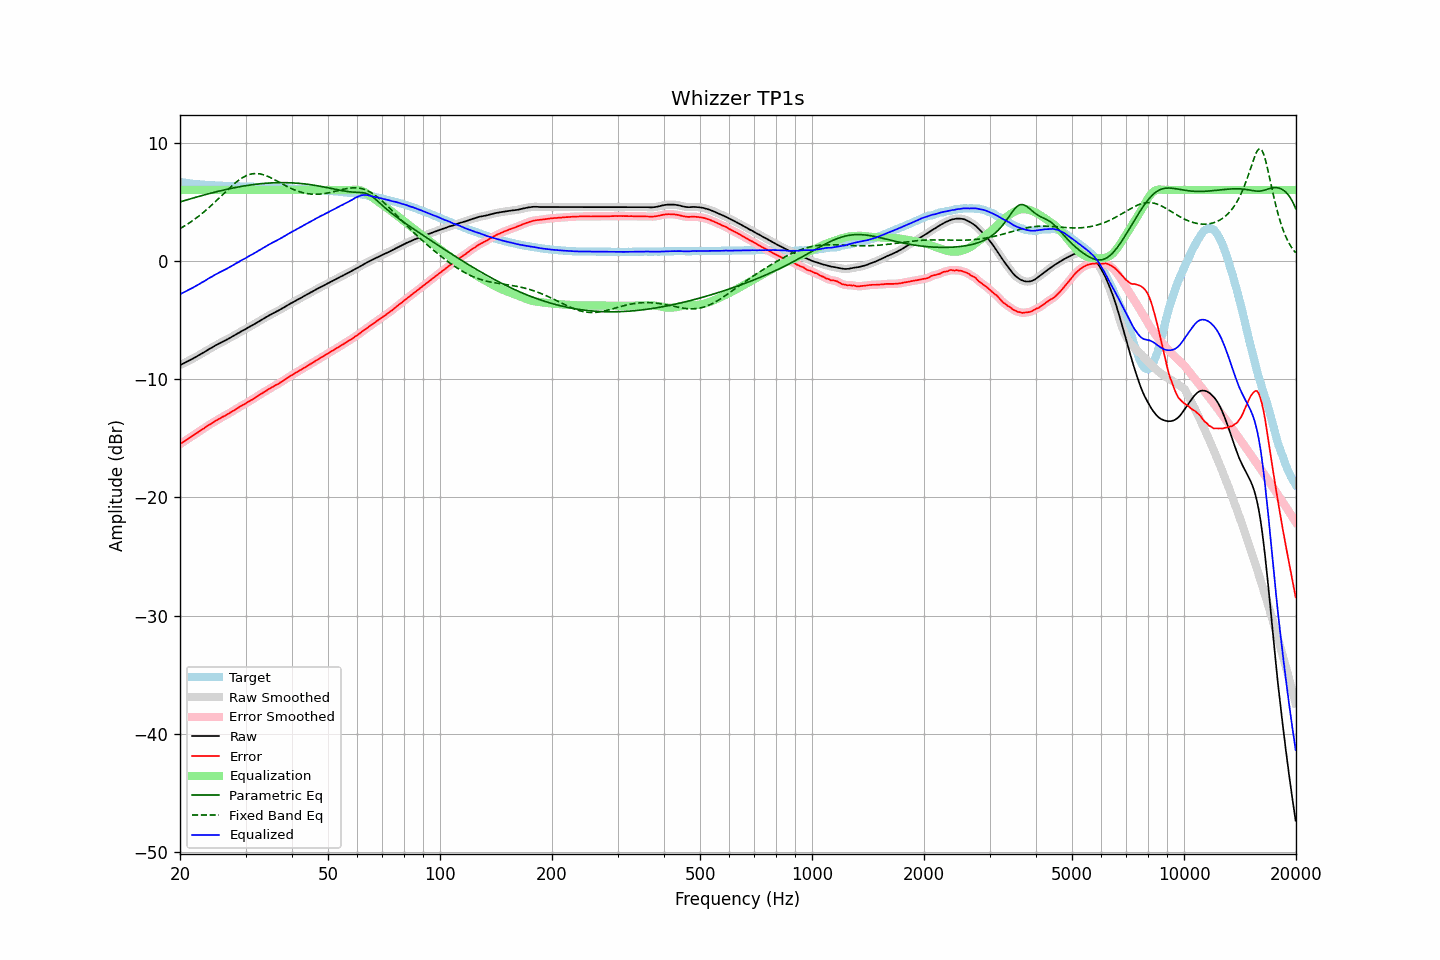

The table this chart was drawn from, first rows:
frequency, raw, error, smoothed, error_smoothed, equalization, parametric_eq, fixed_band_eq, equalized_raw, equalized_smoothed, target
20.00, -8.81, -15.50, -8.81, -15.50, 6.00, 4.99, 2.74, -2.81, -2.81, 6.69
20.20, -8.74, -15.40, -8.75, -15.41, 6.00, 5.03, 2.81, -2.74, -2.75, 6.66
20.40, -8.68, -15.32, -8.68, -15.32, 6.00, 5.07, 2.89, -2.68, -2.68, 6.64
20.61, -8.61, -15.23, -8.61, -15.23, 6.00, 5.11, 2.97, -2.61, -2.61, 6.62
20.81, -8.54, -15.14, -8.54, -15.14, 6.00, 5.15, 3.06, -2.54, -2.54, 6.60
21.02, -8.47, -15.05, -8.47, -15.05, 6.00, 5.19, 3.15, -2.47, -2.47, 6.58
21.23, -8.40, -14.96, -8.40, -14.96, 6.00, 5.23, 3.23, -2.40, -2.40, 6.56
21.44, -8.33, -14.87, -8.33, -14.87, 6.00, 5.27, 3.33, -2.33, -2.33, 6.54
21.66, -8.26, -14.78, -8.26, -14.78, 6.00, 5.31, 3.42, -2.26, -2.26, 6.52
21.87, -8.18, -14.69, -8.19, -14.69, 6.00, 5.35, 3.52, -2.18, -2.19, 6.51
22.09, -8.11, -14.60, -8.11, -14.60, 6.00, 5.39, 3.62, -2.11, -2.11, 6.49
22.31, -8.03, -14.51, -8.03, -14.51, 6.00, 5.43, 3.72, -2.03, -2.03, 6.48
22.54, -7.95, -14.42, -7.95, -14.41, 6.00, 5.47, 3.83, -1.95, -1.95, 6.47
22.76, -7.86, -14.32, -7.87, -14.33, 6.00, 5.51, 3.93, -1.86, -1.87, 6.45
22.99, -7.79, -14.24, -7.79, -14.24, 6.00, 5.54, 4.04, -1.79, -1.79, 6.44
23.22, -7.72, -14.16, -7.71, -14.15, 6.00, 5.58, 4.16, -1.72, -1.71, 6.43
23.45, -7.63, -14.05, -7.63, -14.06, 6.00, 5.62, 4.27, -1.63, -1.63, 6.42
23.69, -7.54, -13.96, -7.55, -13.96, 6.00, 5.65, 4.39, -1.54, -1.55, 6.41
23.92, -7.46, -13.87, -7.47, -13.87, 6.00, 5.69, 4.51, -1.46, -1.47, 6.41
24.16, -7.39, -13.79, -7.39, -13.79, 6.00, 5.73, 4.63, -1.39, -1.39, 6.40
24.40, -7.32, -13.72, -7.31, -13.71, 6.00, 5.76, 4.76, -1.32, -1.31, 6.40
24.65, -7.23, -13.62, -7.23, -13.63, 6.00, 5.80, 4.88, -1.23, -1.23, 6.39
24.89, -7.15, -13.54, -7.16, -13.54, 6.00, 5.83, 5.01, -1.15, -1.16, 6.39
25.14, -7.08, -13.46, -7.08, -13.46, 6.00, 5.86, 5.14, -1.08, -1.08, 6.38
25.39, -7.02, -13.39, -7.01, -13.38, 6.00, 5.90, 5.27, -1.02, -1.01, 6.37
25.65, -6.94, -13.31, -6.94, -13.30, 6.00, 5.93, 5.41, -0.94, -0.94, 6.37
25.91, -6.86, -13.22, -6.87, -13.23, 6.00, 5.96, 5.54, -0.86, -0.87, 6.36
26.16, -6.80, -13.16, -6.80, -13.16, 6.00, 5.99, 5.67, -0.80, -0.80, 6.35
26.43, -6.74, -13.10, -6.74, -13.09, 6.00, 6.02, 5.80, -0.74, -0.74, 6.35
26.69, -6.66, -13.00, -6.67, -13.01, 6.00, 6.05, 5.93, -0.66, -0.67, 6.34
26.96, -6.59, -12.93, -6.59, -12.93, 6.00, 6.08, 6.06, -0.59, -0.59, 6.34
27.23, -6.51, -12.84, -6.52, -12.85, 6.00, 6.11, 6.19, -0.51, -0.52, 6.33
27.50, -6.44, -12.77, -6.44, -12.77, 6.00, 6.14, 6.32, -0.44, -0.44, 6.33
27.77, -6.36, -12.69, -6.36, -12.69, 6.00, 6.17, 6.44, -0.36, -0.36, 6.33
28.05, -6.28, -12.60, -6.28, -12.60, 6.00, 6.20, 6.55, -0.28, -0.28, 6.32
28.33, -6.20, -12.52, -6.20, -12.52, 6.00, 6.22, 6.67, -0.20, -0.20, 6.32
28.62, -6.12, -12.44, -6.12, -12.43, 6.00, 6.25, 6.77, -0.12, -0.12, 6.31
28.90, -6.05, -12.35, -6.05, -12.35, 6.00, 6.27, 6.87, -0.05, -0.05, 6.30
29.19, -5.96, -12.26, -5.97, -12.27, 6.00, 6.30, 6.97, 0.04, 0.03, 6.30
29.48, -5.89, -12.19, -5.89, -12.20, 6.00, 6.32, 7.05, 0.11, 0.11, 6.30
29.78, -5.82, -12.12, -5.82, -12.12, 6.00, 6.35, 7.13, 0.18, 0.18, 6.30
30.08, -5.75, -12.05, -5.75, -12.04, 6.00, 6.37, 7.20, 0.25, 0.25, 6.30
30.38, -5.66, -11.95, -5.67, -11.96, 6.00, 6.39, 7.25, 0.34, 0.33, 6.29
30.68, -5.58, -11.87, -5.59, -11.87, 6.00, 6.41, 7.30, 0.42, 0.41, 6.28
30.99, -5.51, -11.79, -5.51, -11.79, 6.00, 6.43, 7.34, 0.49, 0.49, 6.28
31.30, -5.44, -11.72, -5.44, -11.72, 6.00, 6.45, 7.37, 0.56, 0.56, 6.28
31.61, -5.36, -11.63, -5.36, -11.63, 6.00, 6.47, 7.38, 0.64, 0.64, 6.27
31.93, -5.27, -11.54, -5.28, -11.54, 6.00, 6.48, 7.39, 0.73, 0.72, 6.27
32.24, -5.19, -11.45, -5.19, -11.45, 6.00, 6.50, 7.39, 0.81, 0.81, 6.26
32.57, -5.11, -11.36, -5.11, -11.37, 6.00, 6.51, 7.38, 0.89, 0.89, 6.25
32.89, -5.03, -11.28, -5.03, -11.28, 6.00, 6.53, 7.35, 0.97, 0.97, 6.25
33.22, -4.95, -11.20, -4.95, -11.19, 6.00, 6.54, 7.32, 1.05, 1.05, 6.25
33.55, -4.87, -11.11, -4.87, -11.11, 6.00, 6.55, 7.28, 1.13, 1.13, 6.23
33.89, -4.79, -11.02, -4.79, -11.03, 6.00, 6.57, 7.24, 1.21, 1.21, 6.23
34.23, -4.72, -10.95, -4.72, -10.94, 6.00, 6.58, 7.19, 1.28, 1.28, 6.23
34.57, -4.63, -10.85, -4.64, -10.86, 6.00, 6.59, 7.13, 1.37, 1.36, 6.22
34.92, -4.56, -10.78, -4.57, -10.78, 6.00, 6.59, 7.07, 1.44, 1.43, 6.21
35.27, -4.49, -10.70, -4.49, -10.70, 6.00, 6.60, 7.00, 1.51, 1.51, 6.21
35.62, -4.43, -10.63, -4.42, -10.63, 6.00, 6.61, 6.93, 1.57, 1.58, 6.20
35.97, -4.35, -10.55, -4.36, -10.55, 6.00, 6.61, 6.86, 1.65, 1.64, 6.19
... 635 more rows
